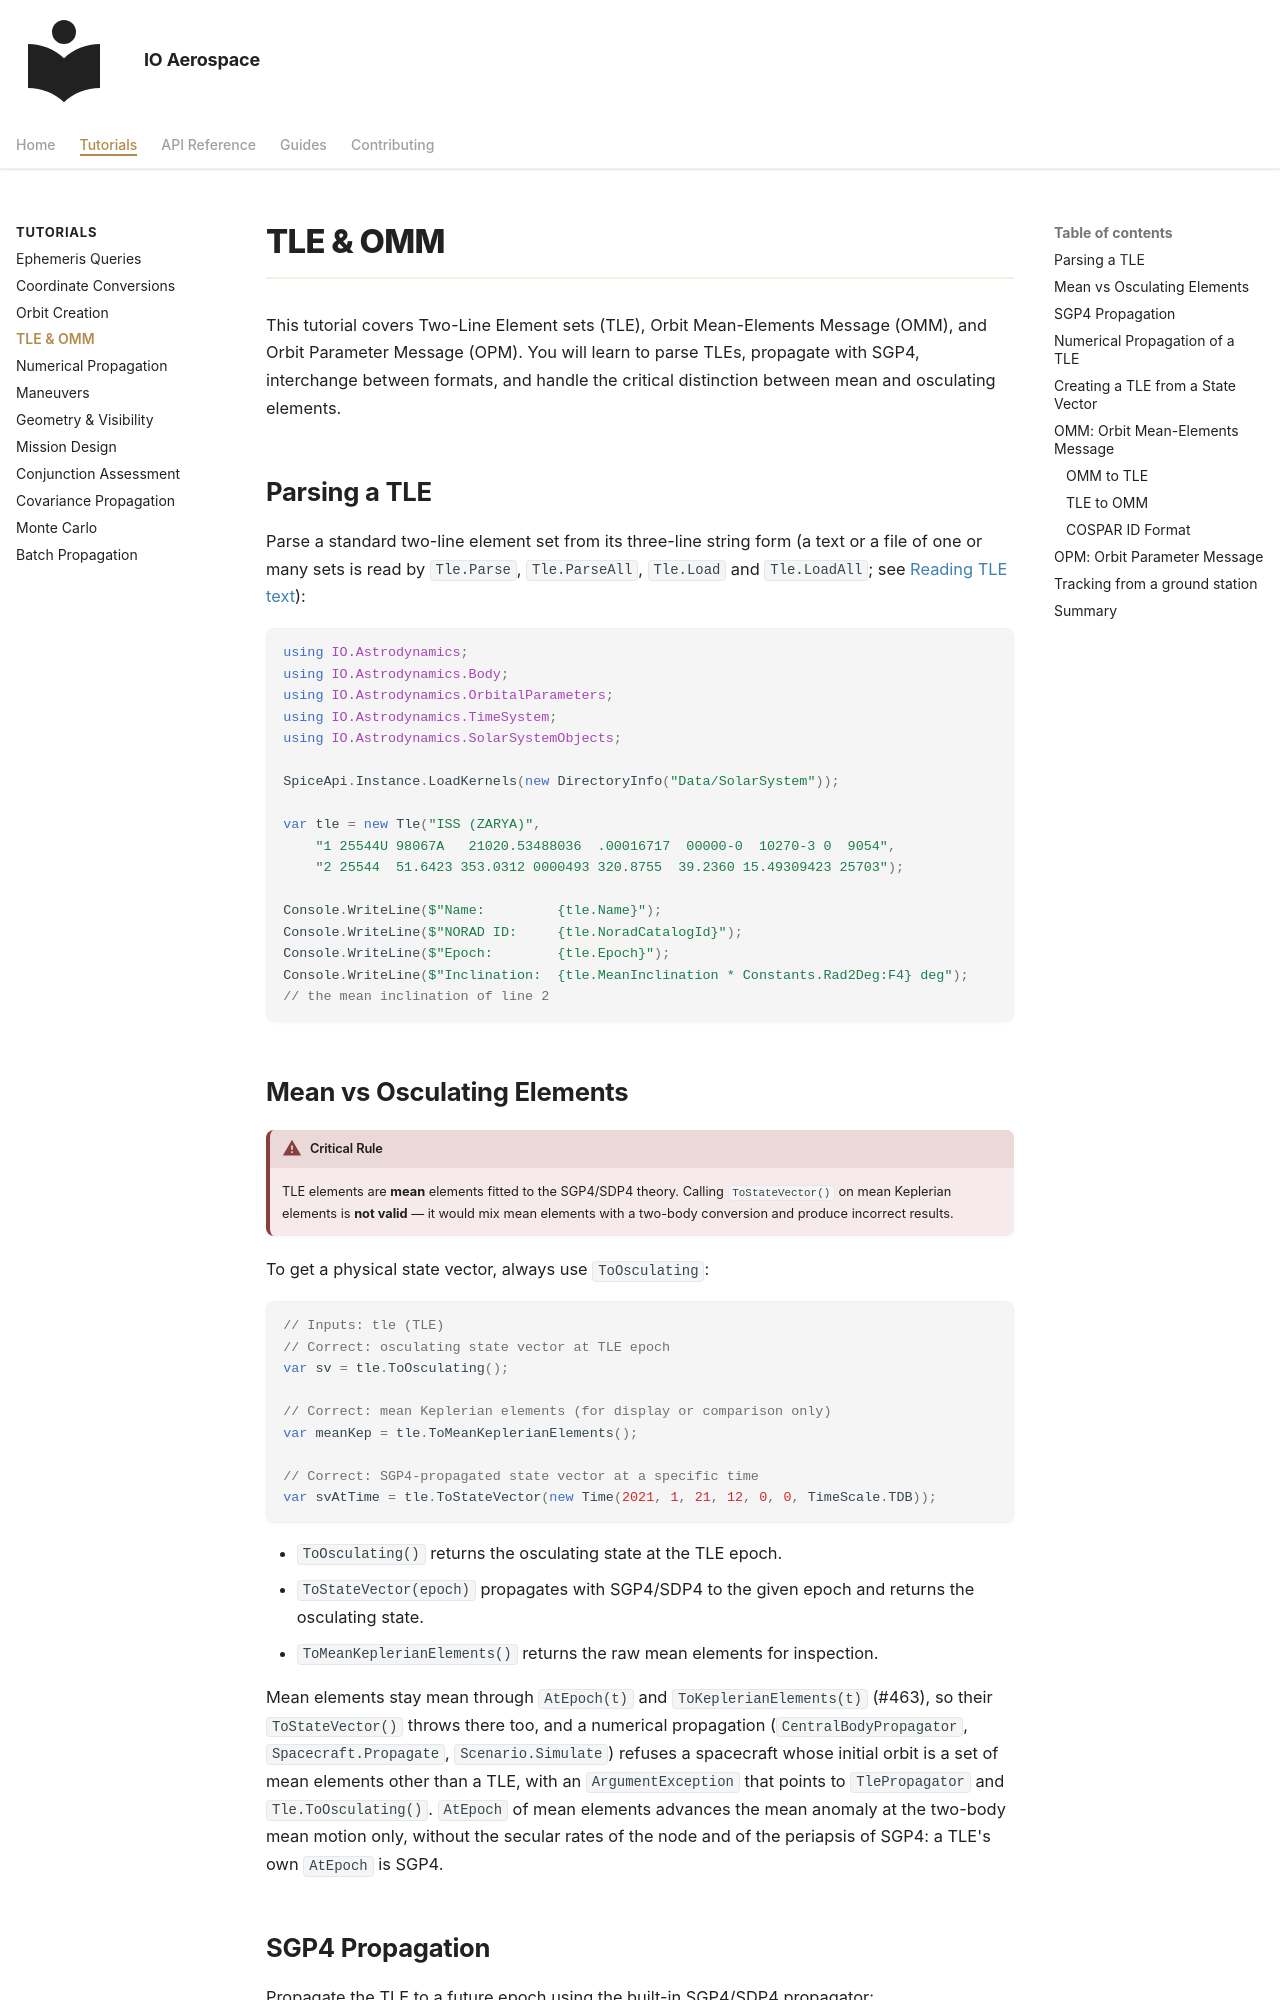

repository: IO-Aerospace-software-engineering/Astrodynamics · page: tutorials/tle-and-omm/index.html · generator: mkdocs

# TLE & OMM

This tutorial covers Two-Line Element sets (TLE), Orbit Mean-Elements Message (OMM), and Orbit Parameter Message (OPM). You will learn to parse TLEs, propagate with SGP4, interchange between formats, and handle the critical distinction between mean and osculating elements.

## Parsing a TLE

Parse a standard two-line element set from its three-line string form (a text or a file of one or many sets is read by
`Tle.Parse`, `Tle.ParseAll`, `Tle.Load` and `Tle.LoadAll`; see [Reading TLE text](../reference/tle.md#reading-tle-text)):

```csharp
using IO.Astrodynamics;
using IO.Astrodynamics.Body;
using IO.Astrodynamics.OrbitalParameters;
using IO.Astrodynamics.TimeSystem;
using IO.Astrodynamics.SolarSystemObjects;

SpiceApi.Instance.LoadKernels(new DirectoryInfo("Data/SolarSystem"));

var tle = new Tle("ISS (ZARYA)",
    "1 25544U 98067A   21020.53488036  .00016717  00000-0  10270-3 0  9054",
    "2 25544  51.6423 353.0312 0000493 320.8755  39.2360 15.49309423 25703");

Console.WriteLine($"Name:         {tle.Name}");
Console.WriteLine($"NORAD ID:     {tle.NoradCatalogId}");
Console.WriteLine($"Epoch:        {tle.Epoch}");
Console.WriteLine($"Inclination:  {tle.MeanInclination * Constants.Rad2Deg:F4} deg");  // the mean inclination of line 2
```

## Mean vs Osculating Elements

!!! warning "Critical Rule"
    TLE elements are **mean** elements fitted to the SGP4/SDP4 theory. Calling `ToStateVector()` on mean Keplerian elements is **not valid** — it would mix mean elements with a two-body conversion and produce incorrect results.

To get a physical state vector, always use `ToOsculating`:

```csharp
// Inputs: tle (TLE)
// Correct: osculating state vector at TLE epoch
var sv = tle.ToOsculating();

// Correct: mean Keplerian elements (for display or comparison only)
var meanKep = tle.ToMeanKeplerianElements();

// Correct: SGP4-propagated state vector at a specific time
var svAtTime = tle.ToStateVector(new Time(2021, 1, 21, 12, 0, 0, TimeScale.TDB));
```

- `ToOsculating()` returns the osculating state at the TLE epoch.
- `ToStateVector(epoch)` propagates with SGP4/SDP4 to the given epoch and returns the osculating state.
- `ToMeanKeplerianElements()` returns the raw mean elements for inspection.

Mean elements stay mean through `AtEpoch(t)` and `ToKeplerianElements(t)` (#463), so their `ToStateVector()` throws
there too, and a numerical propagation (`CentralBodyPropagator`, `Spacecraft.Propagate`, `Scenario.Simulate`)
refuses a spacecraft whose initial orbit is a set of mean elements other than a TLE, with an `ArgumentException` that
points to `TlePropagator` and `Tle.ToOsculating()`. `AtEpoch` of mean elements advances the mean anomaly at the two-body
mean motion only, without the secular rates of the node and of the periapsis of SGP4: a TLE's own `AtEpoch` is SGP4.
